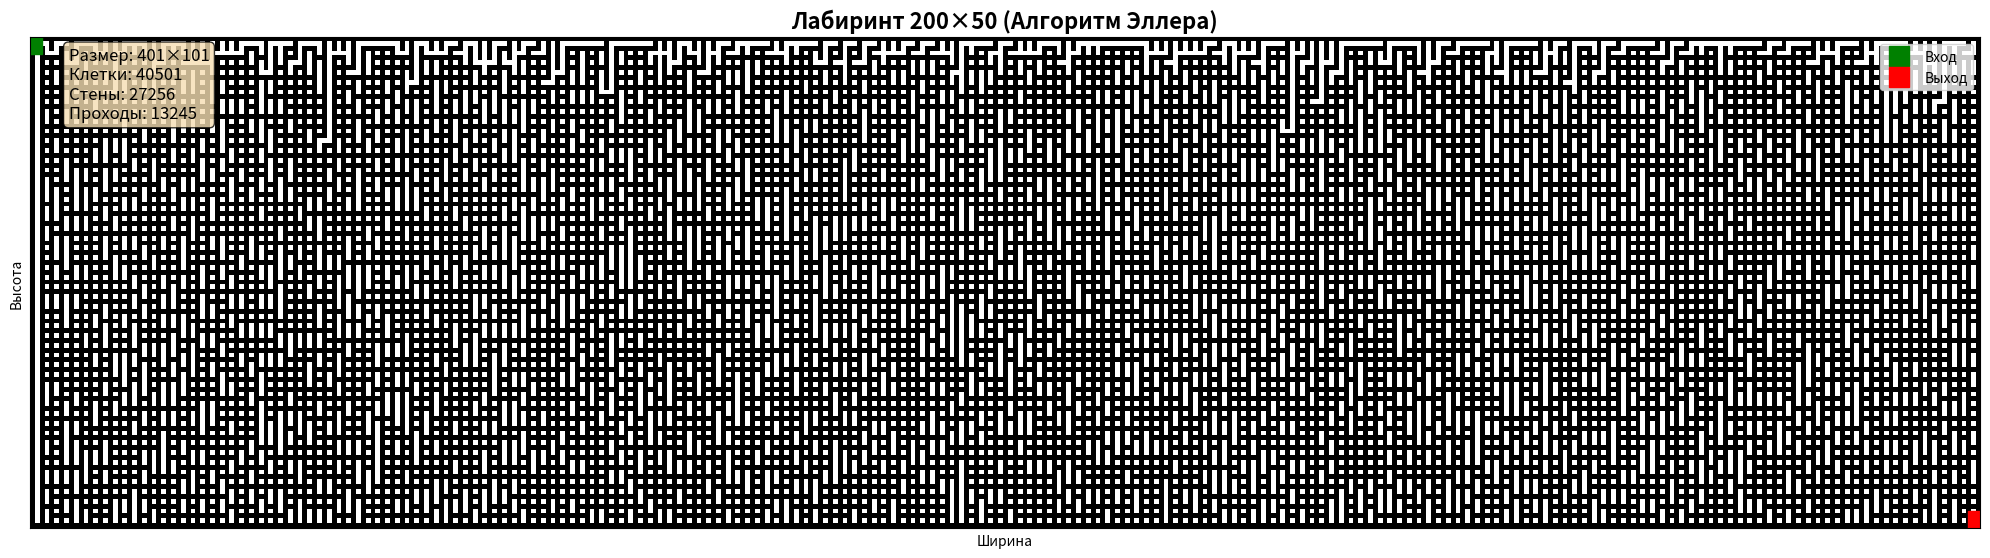

This chart was generated by the following Python code:
import matplotlib.pyplot as plt
import numpy as np
from matplotlib.colors import ListedColormap


class EllerMazeGenerator:
    def __init__(self):
        self.sets = {}
        self.set_counter = 0

    def generate_maze(self, width: int, height: int) -> np.ndarray:
        maze = np.ones((height * 2 + 1, width * 2 + 1), dtype=int)

        for row in range(height):
            self._process_row(maze, row, width)

        self._process_final_row(maze, height - 1, width)

        maze[1, 0] = 0
        maze[-2, -1] = 0

        return maze

    def _process_row(self, maze: np.ndarray, row: int, width: int):
        y = row * 2 + 1

        if row == 0:
            self._initialize_first_row(width)
        else:
            self._propagate_sets_from_previous_row(width)

        self._create_vertical_connections(maze, y, width)

        self._create_horizontal_connections(maze, y, width, row)

    def _initialize_first_row(self, width: int):
        self.sets = {}
        self.set_counter = 0
        for x in range(width):
            if x not in self.sets:
                self.set_counter += 1
                self.sets[x] = self.set_counter

    def _propagate_sets_from_previous_row(self, width: int):
        new_sets = {}
        for x in range(width):
            if x in self.sets:
                new_sets[x] = self.sets[x]
            else:
                self.set_counter += 1
                new_sets[x] = self.set_counter
        self.sets = new_sets

    def _create_vertical_connections(self, maze: np.ndarray, y: int, width: int):
        for x in range(width):
            maze_x = x * 2 + 1
            maze[y, maze_x] = 0

    def _create_horizontal_connections(self, maze: np.ndarray, y: int, width: int, row: int):
        maze_y = y

        for x in range(width - 1):
            current_set = self.sets[x]
            next_set = self.sets[x + 1]

            if current_set != next_set and np.random.random() > 0.5:
                self._merge_sets(x, x + 1)
                maze_x = x * 2 + 2
                maze[maze_y, maze_x] = 0

        if row < (maze.shape[0] - 3) // 2:
            sets_with_vertical = set()
            for x in range(width):
                current_set = self.sets[x]

                if current_set not in sets_with_vertical or np.random.random() > 0.7:
                    maze_x = x * 2 + 1
                    maze[maze_y + 1, maze_x] = 0
                    sets_with_vertical.add(current_set)
                else:
                    pass

    def _merge_sets(self, x1: int, x2: int):
        set1 = self.sets[x1]
        set2 = self.sets[x2]

        for x in self.sets:
            if self.sets[x] == set2:
                self.sets[x] = set1

    def _process_final_row(self, maze: np.ndarray, row: int, width: int):
        y = row * 2 + 1

        for x in range(width - 1):
            current_set = self.sets[x]
            next_set = self.sets[x + 1]

            if current_set != next_set:
                self._merge_sets(x, x + 1)
                maze_x = x * 2 + 2
                maze[y, maze_x] = 0

    def visualize_maze(self, maze: np.ndarray, title: str = "Лабиринт 200×50 (Алгоритм Эллера)"):
        fig, ax = plt.subplots(1, 1, figsize=(20, 6))

        cmap = ListedColormap(['white', 'black'])

        ax.imshow(maze, cmap=cmap, interpolation='nearest')

        entrance_pos = (0, 1)  # x, y
        exit_pos = (maze.shape[1] - 1, maze.shape[0] - 2)

        ax.plot(entrance_pos[0], entrance_pos[1], 'gs', markersize=15, label='Вход')
        ax.plot(exit_pos[0], exit_pos[1], 'rs', markersize=15, label='Выход')

        ax.set_title(title, fontsize=16, fontweight='bold')
        ax.set_xlabel('Ширина')
        ax.set_ylabel('Высота')
        ax.legend(loc='upper right')
        ax.grid(False)

        ax.set_xticks([])
        ax.set_yticks([])

        wall_cells = np.sum(maze == 1)
        path_cells = np.sum(maze == 0)
        total_cells = maze.size

        info_text = f'Размер: {maze.shape[1]}×{maze.shape[0]}\nКлетки: {total_cells}\nСтены: {wall_cells}\nПроходы: {path_cells}'
        ax.text(0.02, 0.98, info_text, transform=ax.transAxes, fontsize=12,
                verticalalignment='top', bbox=dict(boxstyle='round', facecolor='wheat', alpha=0.8))

        plt.tight_layout()
        plt.show()


def main():
    print("Генератор лабиринтов - Алгоритм Эллера")
    print("======================================")

    width = 200
    height = 50

    print(f"Генерация лабиринта размером {width}×{height} клеток...")
    print("Используется модифицированный алгоритм Эллера")

    generator = EllerMazeGenerator()

    maze = generator.generate_maze(width, height)

    print(f"Лабиринт сгенерирован!")
    print(f"Фактический размер: {maze.shape[1]}×{maze.shape[0]} пикселей")
    print(f"Количество стен: {np.sum(maze == 1)}")
    print(f"Количество проходов: {np.sum(maze == 0)}")

    generator.visualize_maze(maze)


if __name__ == "__main__":
    main()